Image classification data set "dataset" (Jenifer-AmrithRaj/VisionAI on GitHub). Class labels (4): mild diabetic retinopathy, moderate diabetic retinopathy, severe diabetic retinopathy, 4 PDR.

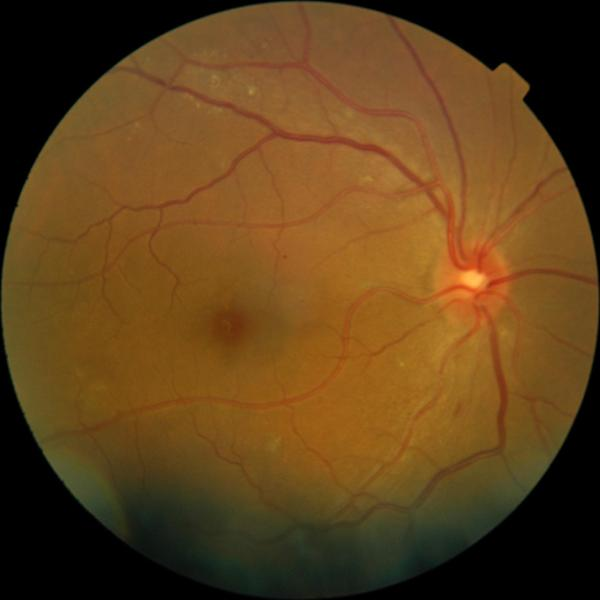
Label: moderate diabetic retinopathy

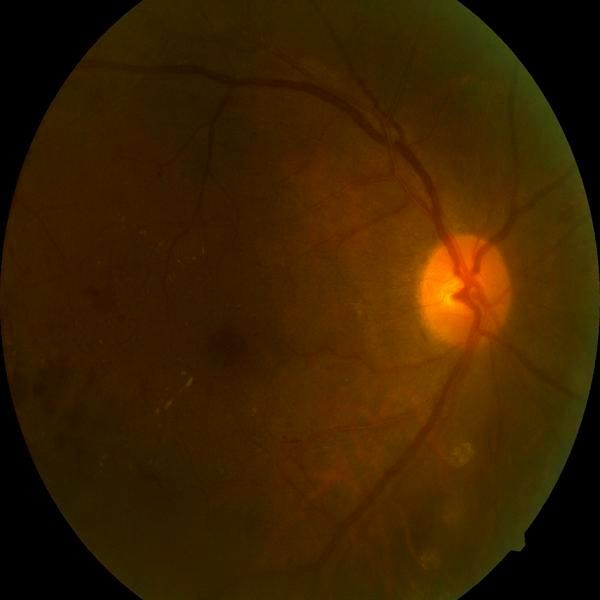
Label: 4 PDR

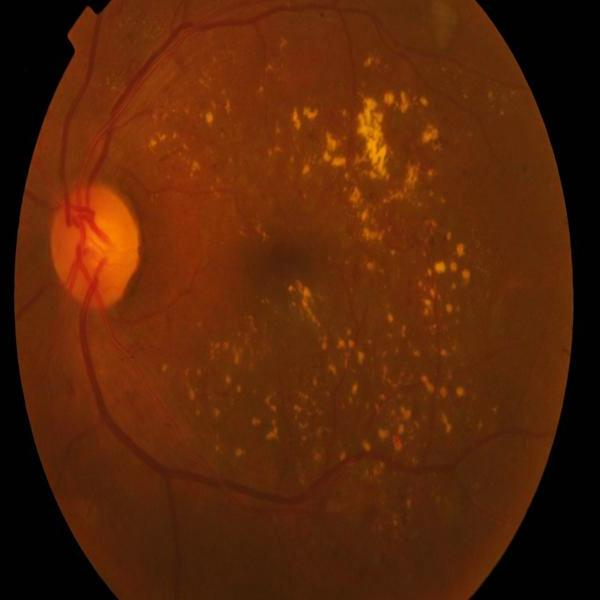
Label: severe diabetic retinopathy

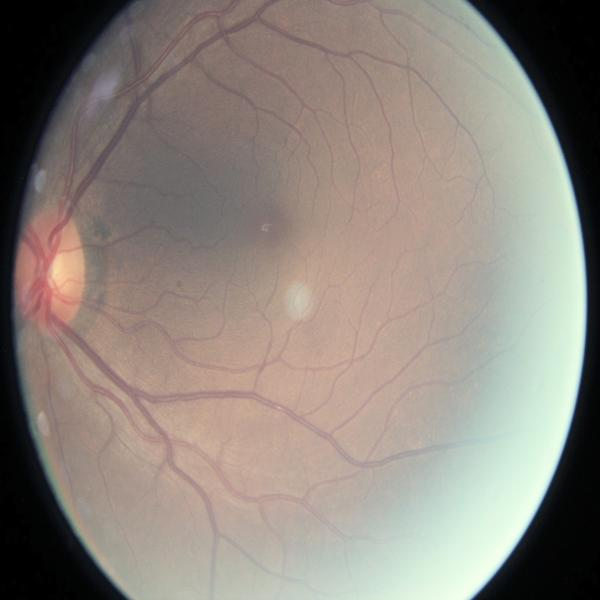
Label: mild diabetic retinopathy

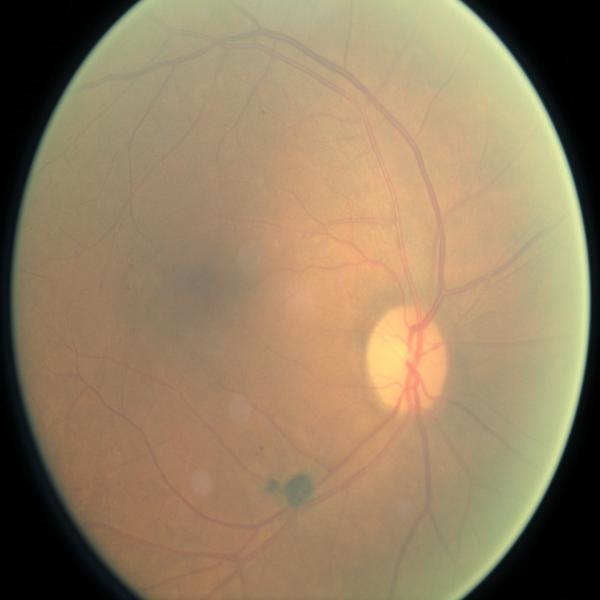
Label: moderate diabetic retinopathy

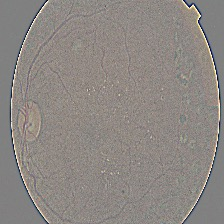
Label: 4 PDR
